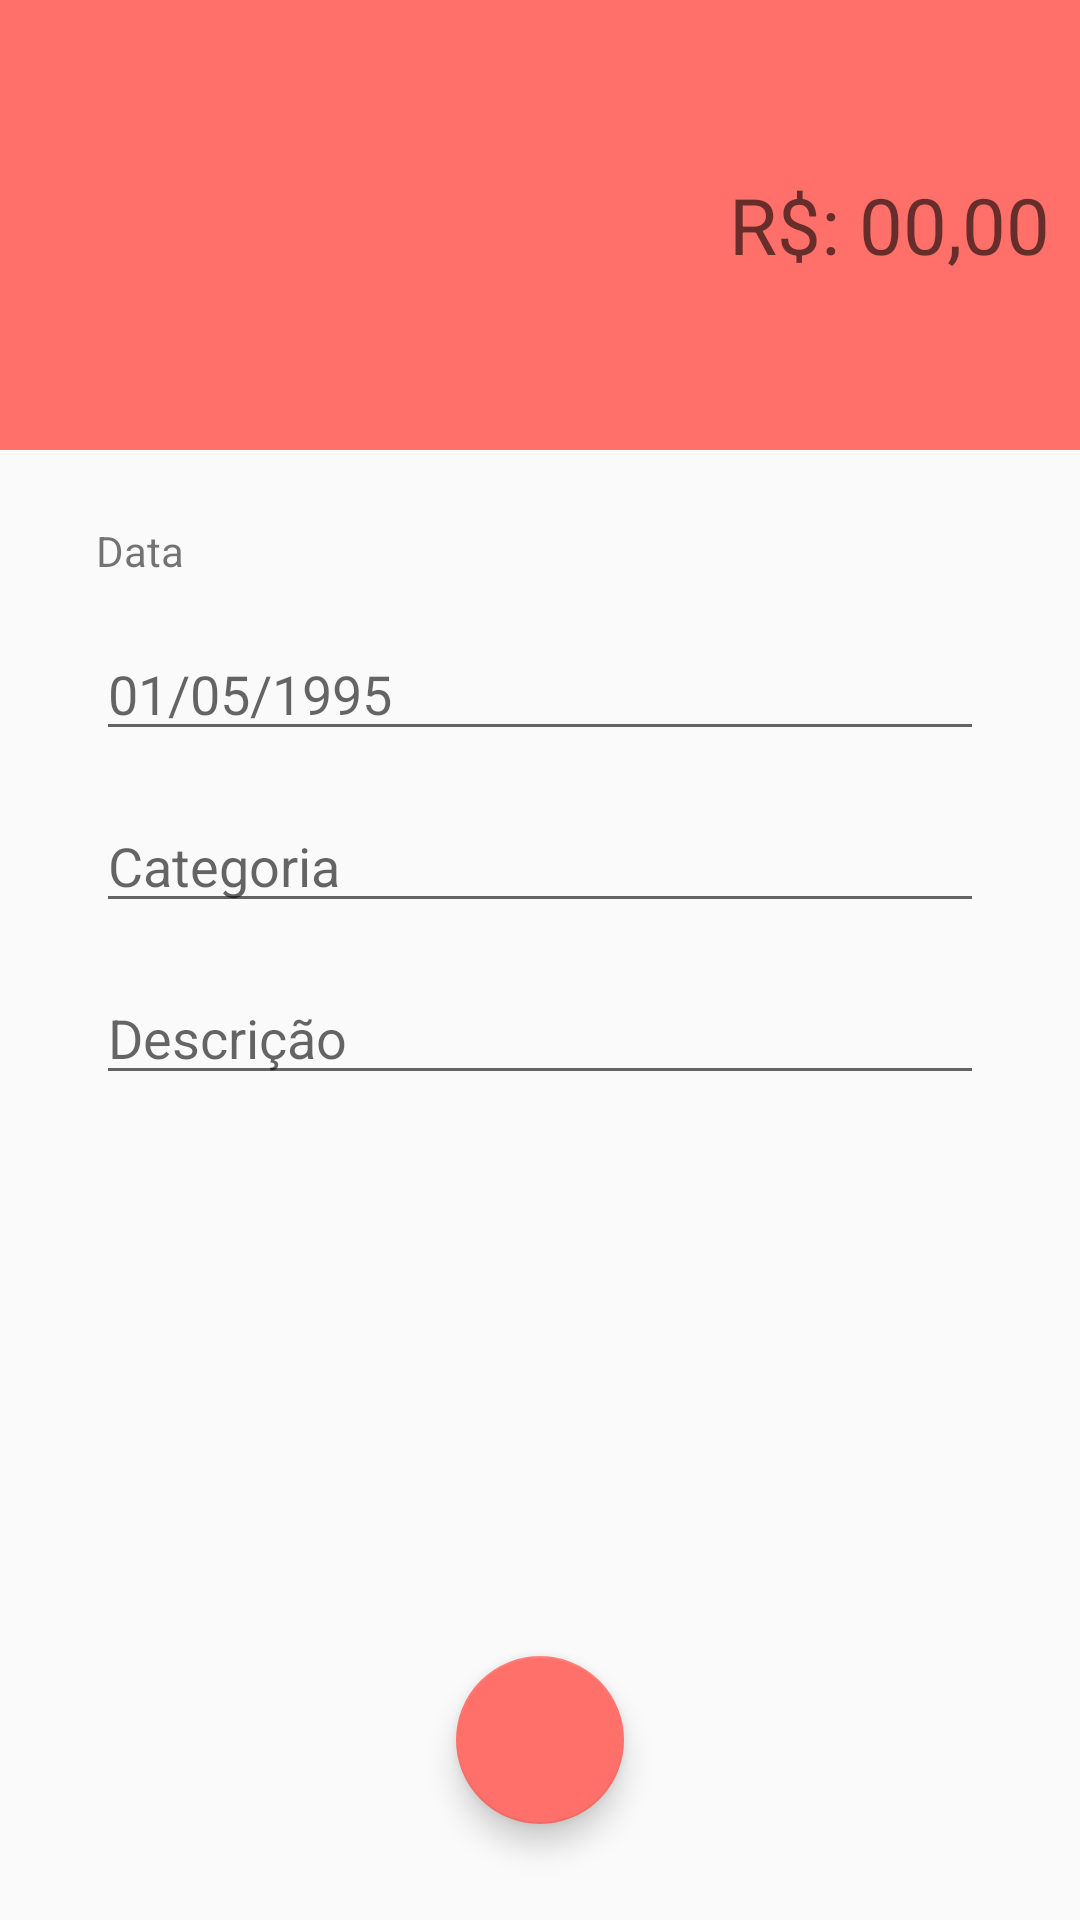

This screen was rendered from an Android layout file. Write that file and the resources it references.
<!-- AndroidManifest.xml: activity theme despesaTheme -->
<!-- res/layout/activity_despesa.xml -->
<?xml version="1.0" encoding="utf-8"?>
<androidx.constraintlayout.widget.ConstraintLayout xmlns:android="http://schemas.android.com/apk/res/android"
    xmlns:app="http://schemas.android.com/apk/res-auto"
    xmlns:tools="http://schemas.android.com/tools"
    android:layout_width="match_parent"
    android:layout_height="match_parent"
    tools:context=".ui.DespesaActivity">

    <EditText
        android:id="@+id/campoValorDespesa"
        android:layout_width="0dp"
        android:layout_height="150dp"
        android:background="@color/colorAccentDespesas"
        android:ems="10"
        android:hint="R$: 00,00"
        android:inputType="textPersonName"
        android:paddingRight="10dp"
        android:textAlignment="viewEnd"
        android:textSize="26dp"
        app:layout_constraintEnd_toEndOf="parent"
        app:layout_constraintStart_toStartOf="parent"
        app:layout_constraintTop_toTopOf="parent" />

    <TextView
        android:id="@+id/textView6"
        android:layout_width="wrap_content"
        android:layout_height="wrap_content"
        android:layout_marginStart="32dp"
        android:layout_marginTop="24dp"
        android:text="Data"
        app:layout_constraintStart_toStartOf="parent"
        app:layout_constraintTop_toBottomOf="@+id/campoValorDespesa" />

    <EditText
        android:id="@+id/campoDataDespesa"
        android:layout_width="0dp"
        android:layout_height="wrap_content"
        android:layout_marginStart="32dp"
        android:layout_marginTop="16dp"
        android:layout_marginEnd="32dp"
        android:ems="10"
        android:hint="01/05/1995"
        android:inputType="textPersonName"
        app:layout_constraintEnd_toEndOf="parent"
        app:layout_constraintStart_toStartOf="parent"
        app:layout_constraintTop_toBottomOf="@+id/textView6" />

    <EditText
        android:id="@+id/campoCategoriaDespesa"
        android:layout_width="0dp"
        android:layout_height="wrap_content"
        android:layout_marginStart="32dp"
        android:layout_marginTop="16dp"
        android:layout_marginEnd="32dp"
        android:ems="10"
        android:hint="Categoria"
        android:inputType="textPersonName"
        app:layout_constraintEnd_toEndOf="parent"
        app:layout_constraintHorizontal_bias="0.0"
        app:layout_constraintStart_toStartOf="parent"
        app:layout_constraintTop_toBottomOf="@+id/campoDataDespesa" />

    <EditText
        android:id="@+id/campoCategoriaDescricao"
        android:layout_width="0dp"
        android:layout_height="wrap_content"
        android:layout_marginStart="32dp"
        android:layout_marginTop="16dp"
        android:layout_marginEnd="32dp"
        android:ems="10"
        android:hint="Descrição"
        android:inputType="textPersonName"
        app:layout_constraintEnd_toEndOf="parent"
        app:layout_constraintHorizontal_bias="0.0"
        app:layout_constraintStart_toStartOf="parent"
        app:layout_constraintTop_toBottomOf="@+id/campoCategoriaDespesa" />

    <com.google.android.material.floatingactionbutton.FloatingActionButton
        android:id="@+id/floatAdicionarDespesas"
        android:layout_width="wrap_content"
        android:layout_height="wrap_content"
        android:layout_marginBottom="32dp"
        android:clickable="true"
        app:backgroundTint="@color/colorAccentDespesas"
        app:layout_constraintBottom_toBottomOf="parent"
        app:layout_constraintEnd_toEndOf="parent"
        app:layout_constraintStart_toStartOf="parent"
        app:srcCompat="@drawable/ic_baseline_done_24" />

</androidx.constraintlayout.widget.ConstraintLayout>
<!-- resources referenced by this layout -->
<resources>
  <color name="colorAccentDespesas">#FF706A</color>
  <style name="despesaTheme" parent="Theme.AppCompat.Light.NoActionBar">
          <item name="windowActionBar">false</item>
          <item name="windowNoTitle">true</item>
          <item name="android:colorPrimary">@color/colorPrimaryDespesas</item>
          <item name="android:colorPrimaryDark">@color/colorPrimaryDespesas</item>
          <item name="android:colorAccent">@color/colorAccentDespesas</item>
      </style>
  <color name="colorPrimaryDespesas">#FF706A</color>
</resources>
